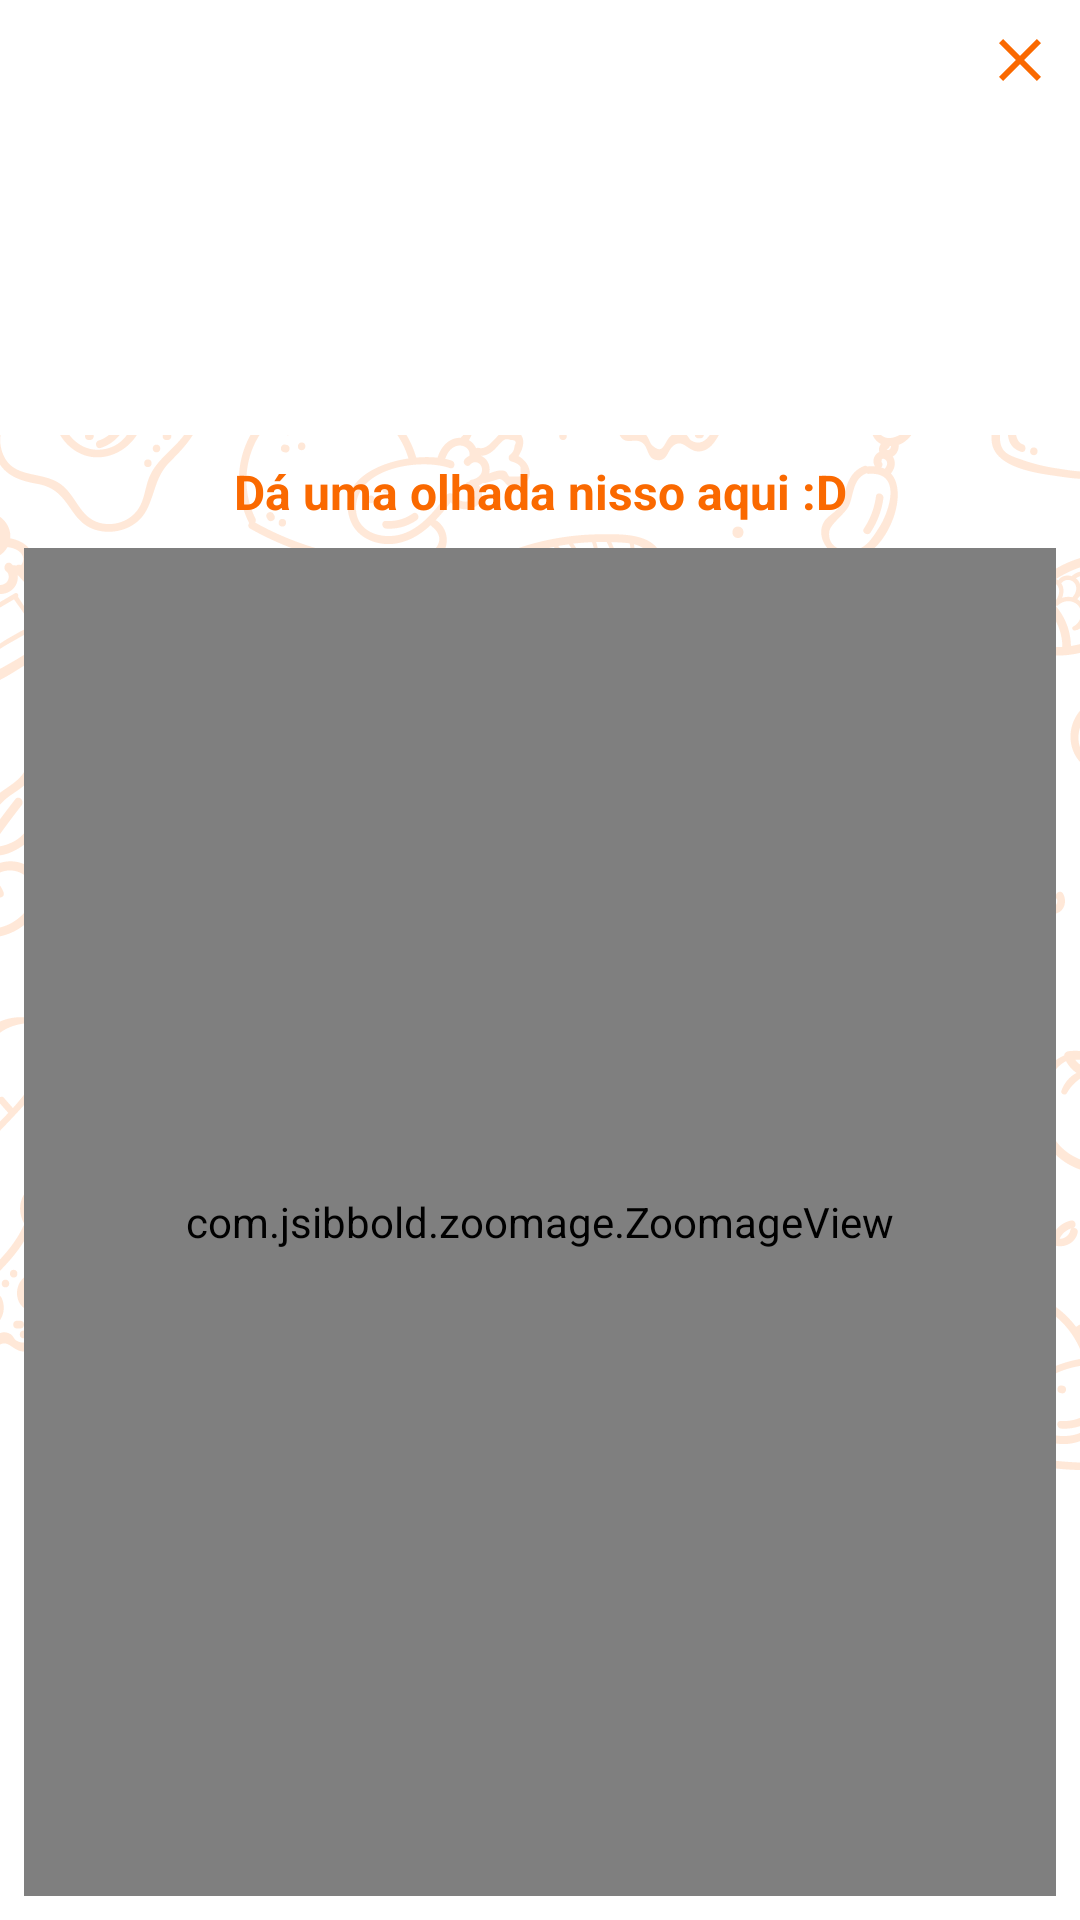

Layout XML and referenced resources for this Android screen:
<!-- AndroidManifest.xml: application theme Theme.SandraFoodsApp -->
<!-- res/layout/dialogo_aviso.xml -->
<?xml version="1.0" encoding="utf-8"?>
<androidx.constraintlayout.widget.ConstraintLayout xmlns:android="http://schemas.android.com/apk/res/android"
    xmlns:app="http://schemas.android.com/apk/res-auto"
    xmlns:tools="http://schemas.android.com/tools"
    android:layout_width="match_parent"
    android:layout_height="wrap_content"
    android:background="@color/branco">

    <ImageView
        android:id="@+id/imageView4"
        android:layout_width="wrap_content"
        android:layout_height="350dp"
        android:alpha="0.15"
        android:scaleType="centerCrop"
        app:layout_constraintBottom_toBottomOf="parent"
        app:layout_constraintEnd_toEndOf="parent"
        app:layout_constraintStart_toStartOf="parent"
        app:layout_constraintTop_toTopOf="parent"
        app:srcCompat="@drawable/fundo_rv" />

    <com.jsibbold.zoomage.ZoomageView
        android:id="@+id/ivAviso"

        app:zoomage_restrictBounds="false"
        app:zoomage_animateOnReset="true"
        app:zoomage_autoResetMode="UNDER"
        app:zoomage_autoCenter="true"
        app:zoomage_zoomable="true"
        app:zoomage_translatable="true"
        app:zoomage_minScale="0.6"
        app:zoomage_maxScale="8"

        android:layout_width="0dp"
        android:layout_height="0dp"
        android:layout_marginStart="8dp"
        android:layout_marginTop="8dp"
        android:layout_marginEnd="8dp"
        android:layout_marginBottom="8dp"
        android:scaleType="centerInside"
        app:layout_constraintBottom_toBottomOf="parent"
        app:layout_constraintEnd_toEndOf="parent"
        app:layout_constraintStart_toStartOf="parent"
        app:layout_constraintTop_toBottomOf="@+id/tvDialogoAvisoTitulo"
        app:srcCompat="@drawable/ic_baseline_warning_24" />

    <TextView
        android:id="@+id/tvDialogoAvisoTitulo"
        android:layout_width="wrap_content"
        android:layout_height="wrap_content"
        android:layout_marginTop="8dp"
        android:text="Dá uma olhada nisso aqui :D"
        android:textColor="@color/laranja"
        android:textSize="16sp"
        android:textStyle="bold"
        app:layout_constraintEnd_toEndOf="parent"
        app:layout_constraintStart_toStartOf="parent"
        app:layout_constraintTop_toTopOf="@+id/imageView4" />

    <ImageButton
        android:id="@+id/btDialogoAvisoFechar"
        android:layout_width="wrap_content"
        android:layout_height="wrap_content"
        android:layout_marginTop="8dp"
        android:layout_marginEnd="8dp"
        android:background="@drawable/background_botao_filtro"
        app:layout_constraintEnd_toEndOf="parent"
        app:layout_constraintTop_toTopOf="parent"
        app:srcCompat="@drawable/ic_baseline_close_24" />
</androidx.constraintlayout.widget.ConstraintLayout>
<!-- resources referenced by this layout -->
<resources>
  <color name="branco">#FFFFFF</color>
  <color name="laranja">#FA6900</color>
  <!-- drawable background_botao_filtro (drawable) -->
  <?xml version="1.0" encoding="utf-8"?>
  <layer-list xmlns:android="http://schemas.android.com/apk/res/android">
      
      <item android:bottom="4px">
  
          <shape  android:shape="rectangle">
  
              <solid android:color="#FFFFFF" />
              <corners android:radius="6dp" />
  
  
          </shape>
  
      </item>
  
  
  </layer-list>
  <!-- drawable fundo_rv: png bitmap (drawable, 224800 bytes) -->
  <!-- drawable ic_baseline_close_24 (drawable) -->
  <vector android:height="24dp" android:tint="#FA6900"
      android:viewportHeight="24" android:viewportWidth="24"
      android:width="24dp" xmlns:android="http://schemas.android.com/apk/res/android">
      <path android:fillColor="@android:color/white" android:pathData="M19,6.41L17.59,5 12,10.59 6.41,5 5,6.41 10.59,12 5,17.59 6.41,19 12,13.41 17.59,19 19,17.59 13.41,12z"/>
  </vector>
  <!-- drawable ic_baseline_warning_24 (drawable) -->
  <vector android:height="24dp" android:tint="#FF6900"
      android:viewportHeight="24" android:viewportWidth="24"
      android:width="24dp" xmlns:android="http://schemas.android.com/apk/res/android">
      <path android:fillColor="@android:color/white" android:pathData="M1,21h22L12,2 1,21zM13,18h-2v-2h2v2zM13,14h-2v-4h2v4z"/>
  </vector>
  <style name="Theme.SandraFoodsApp" parent="Theme.AppCompat.Light.DarkActionBar">
          
          <item name="colorPrimary">@color/laranja</item>
          <item name="colorPrimaryDark">@color/laranja</item>
          <item name="colorAccent">@color/laranja</item>
          <item name="android:windowAnimationStyle">@null</item>
          <item name="bottomSheetDialogTheme">@style/AppBottomSheetDialogTheme</item>
          <item name="checkboxStyle">@style/MyCheckboxStyle</item>
          
      </style>
  <style name="AppBottomSheetDialogTheme" parent="Theme.Design.Light.BottomSheetDialog">
          <item name="bottomSheetStyle">@style/AppModalStyle</item>
      </style>
  <style name="MyCheckboxStyle" parent="Widget.AppCompat.CompoundButton.CheckBox">
          <item name="android:textColorSecondary">@color/marrom</item>
          <item name="buttonTint">@color/laranja</item>
          <item name="android:textColor">@color/marrom</item>
          <item name="android:textSize">14sp</item>
      </style>
  <style name="AppModalStyle" parent="Widget.Design.BottomSheet.Modal">
          <item name="behavior_peekHeight">650dp</item>
          <item name="android:background">@drawable/background_dialogo_arredondado</item>
      </style>
  <color name="marrom">#3D2314</color>
  <!-- drawable background_dialogo_arredondado (drawable) -->
  <?xml version="1.0" encoding="utf-8"?>
  <layer-list xmlns:android="http://schemas.android.com/apk/res/android">
      <item android:bottom="4px">
          <shape  android:shape="rectangle">
              <solid android:color="#FFFFFF" />
              <corners android:topLeftRadius="20dp"
                  android:topRightRadius="20dp"/>
          </shape>
      </item>
  </layer-list>
</resources>
